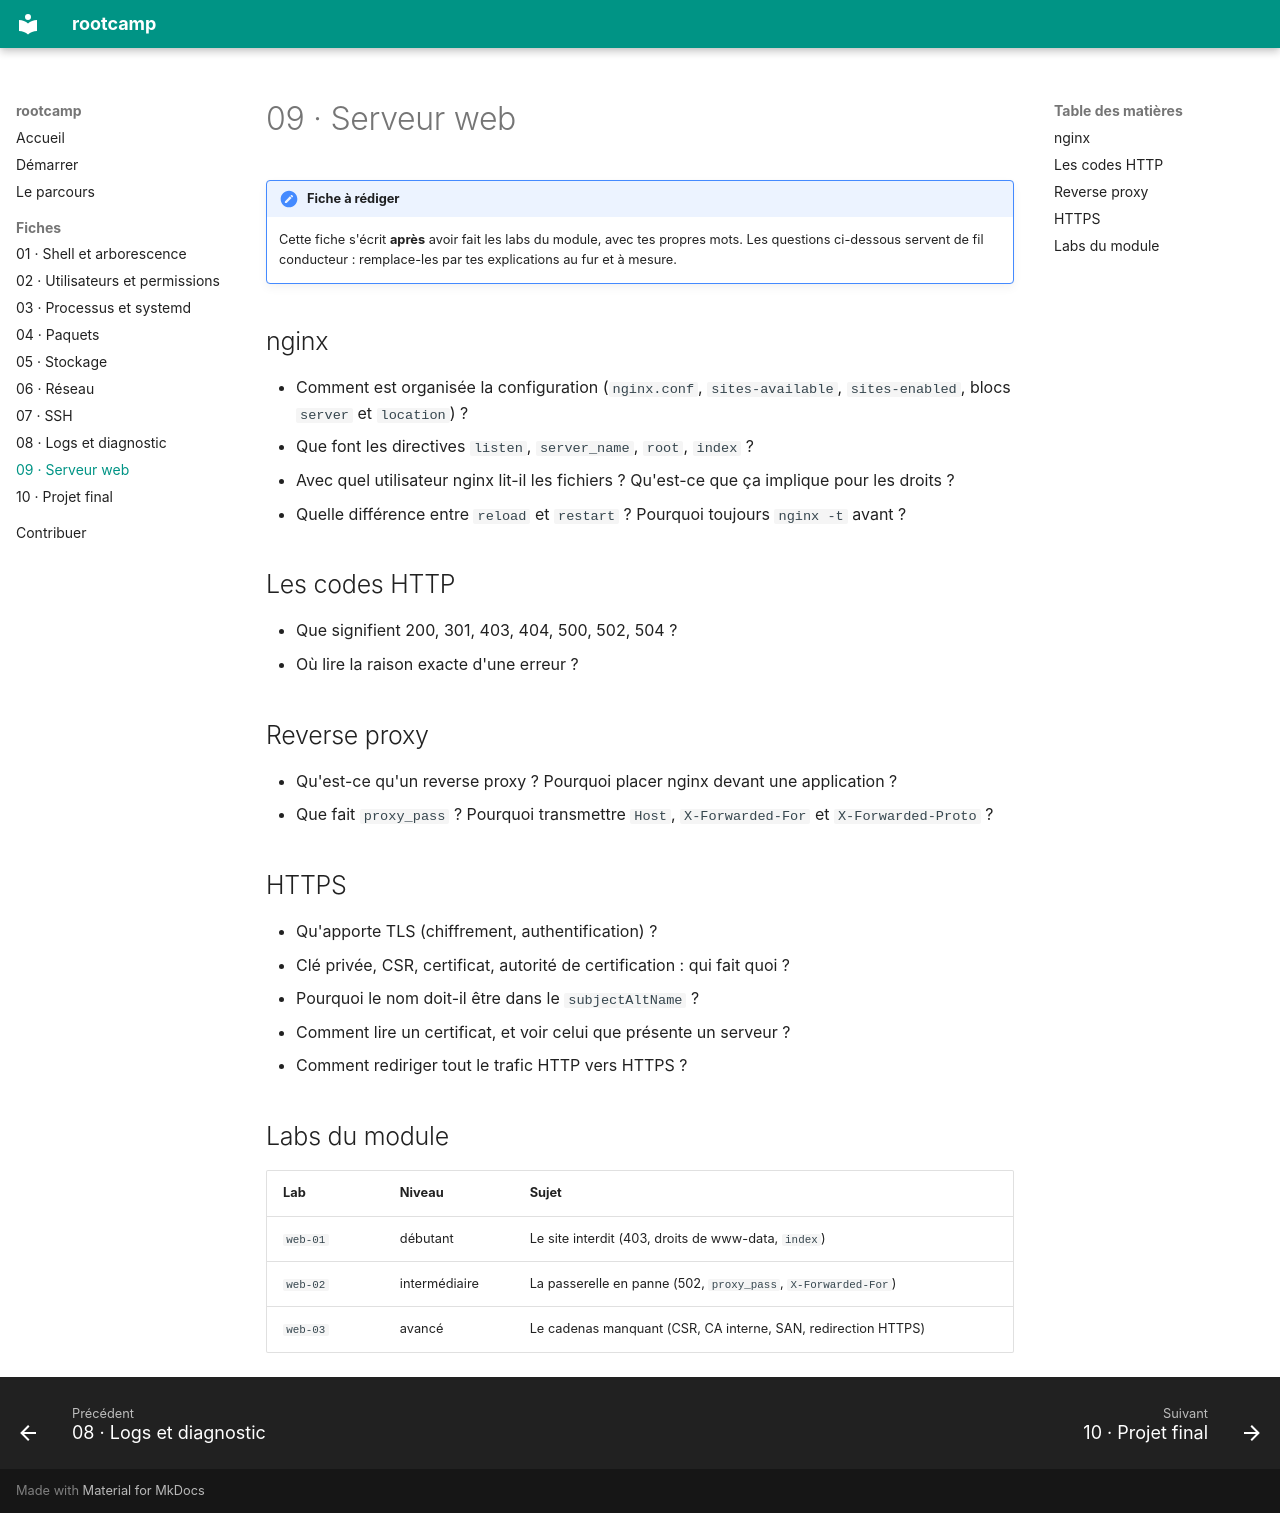

repository: BrasseurTristan/rootcamp · page: fiches/09-serveur-web/index.html · generator: mkdocs

# 09 · Serveur web

!!! note "Fiche à rédiger"
    Cette fiche s'écrit **après** avoir fait les labs du module, avec tes
    propres mots. Les questions ci-dessous servent de fil conducteur :
    remplace-les par tes explications au fur et à mesure.

## nginx

- Comment est organisée la configuration (`nginx.conf`, `sites-available`,
  `sites-enabled`, blocs `server` et `location`) ?
- Que font les directives `listen`, `server_name`, `root`, `index` ?
- Avec quel utilisateur nginx lit-il les fichiers ? Qu'est-ce que ça
  implique pour les droits ?
- Quelle différence entre `reload` et `restart` ? Pourquoi toujours
  `nginx -t` avant ?

## Les codes HTTP

- Que signifient 200, 301, 403, 404, 500, 502, 504 ?
- Où lire la raison exacte d'une erreur ?

## Reverse proxy

- Qu'est-ce qu'un reverse proxy ? Pourquoi placer nginx devant une
  application ?
- Que fait `proxy_pass` ? Pourquoi transmettre `Host`, `X-Forwarded-For` et
  `X-Forwarded-Proto` ?

## HTTPS

- Qu'apporte TLS (chiffrement, authentification) ?
- Clé privée, CSR, certificat, autorité de certification : qui fait quoi ?
- Pourquoi le nom doit-il être dans le `subjectAltName` ?
- Comment lire un certificat, et voir celui que présente un serveur ?
- Comment rediriger tout le trafic HTTP vers HTTPS ?

## Labs du module

| Lab | Niveau | Sujet |
|-----|--------|-------|
| `web-01` | débutant | Le site interdit (403, droits de www-data, `index`) |
| `web-02` | intermédiaire | La passerelle en panne (502, `proxy_pass`, `X-Forwarded-For`) |
| `web-03` | avancé | Le cadenas manquant (CSR, CA interne, SAN, redirection HTTPS) |
